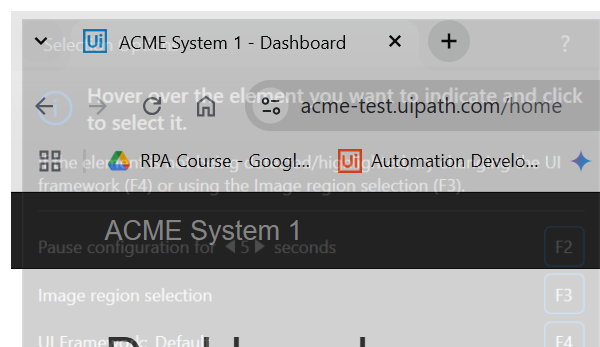
Task: This process automates invoice data extraction and processing from the ACME System1 website. It begins by logging into the system and retrieving all invoice data. The robot then categorizes invoices based on their "Total" value and "Invoice Item" content, encrypting and uploading them to a robot queue with varying priorities. Subsequently, an Excel file ("Invoices") is generated, with each sheet representing a unique invoice item category and containing relevant invoice details. The total amount
Workflow: Open Invoices Window

Step 1 [try]: Attach Browser 'ACME System1' in window 'ACME System 1 - Dashboard' (chrome.exe)

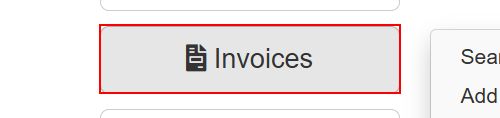
Step 2: click on 'Invoices'

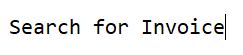
Step 3: click on the link 'Search for Invoice'
